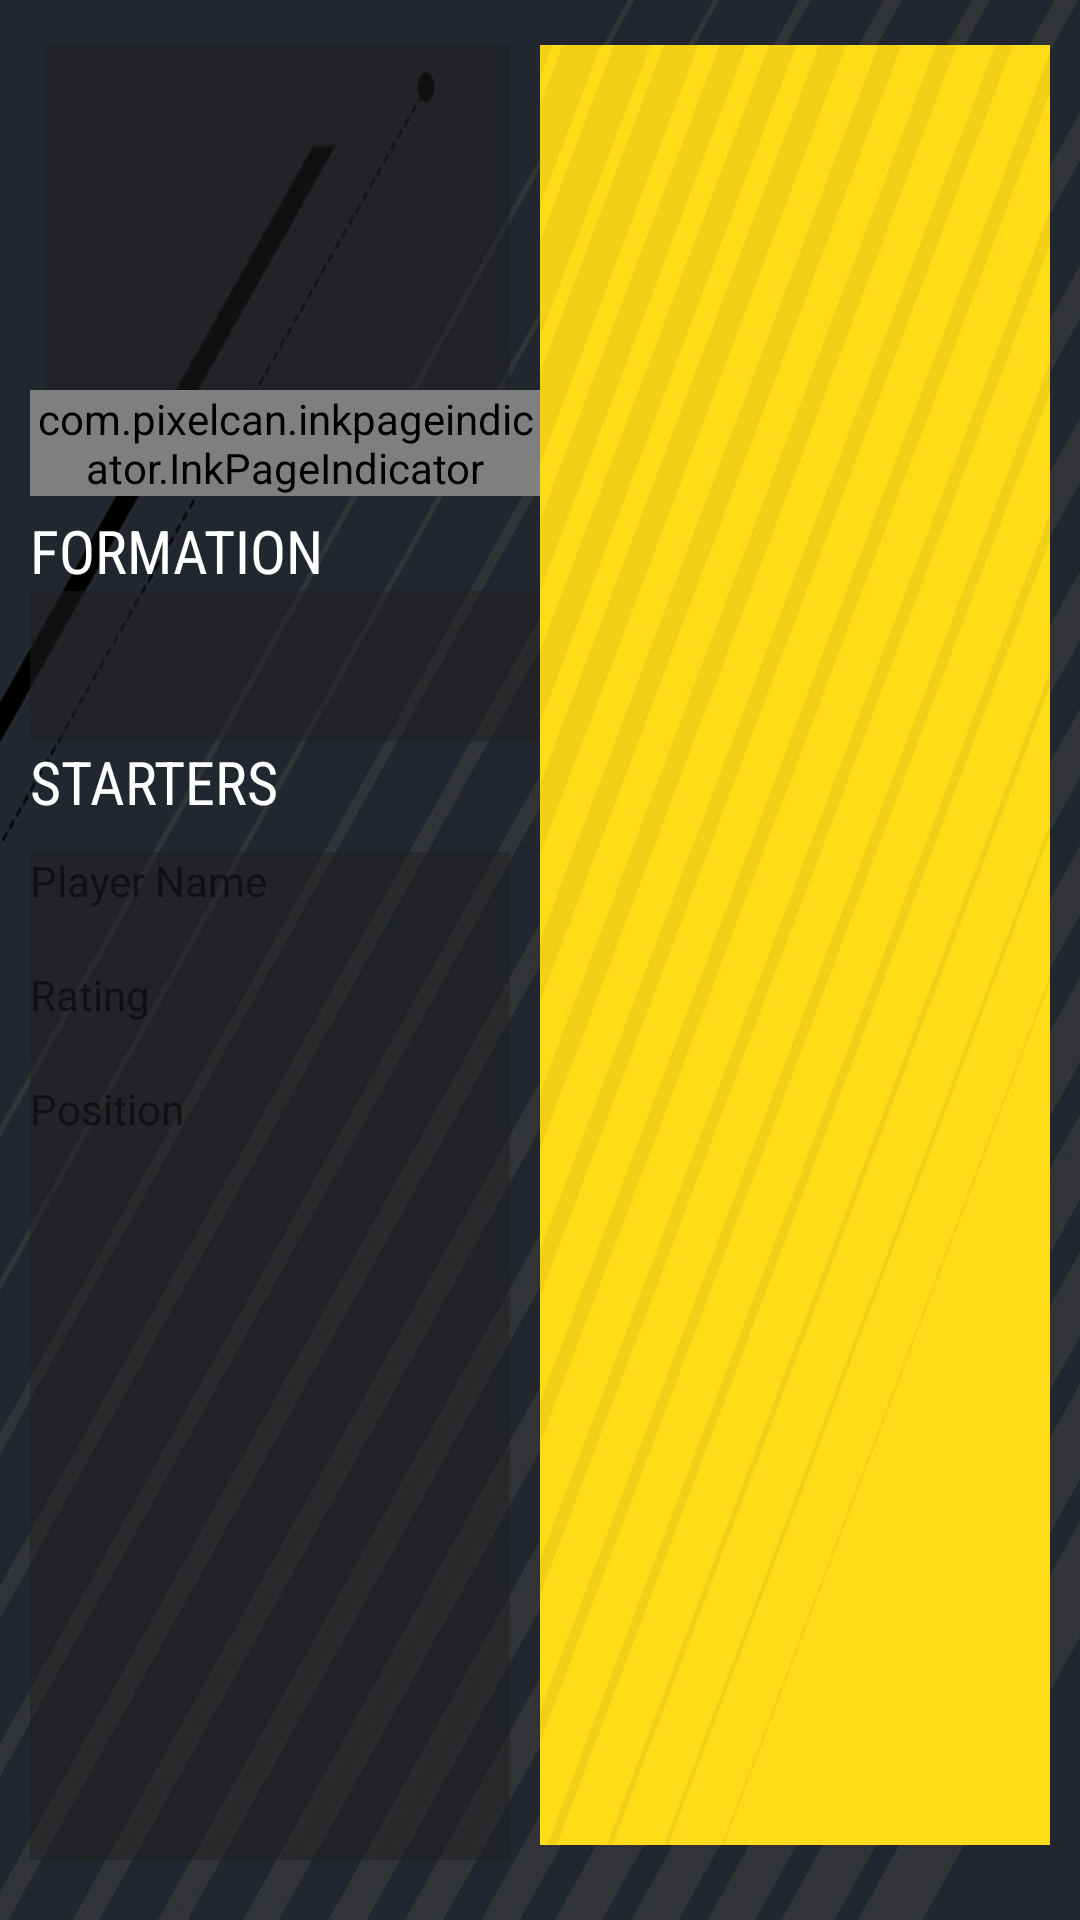

The Android layout XML behind this screen, and the referenced resources:
<!-- AndroidManifest.xml: application theme AppTheme -->
<!-- res/layout/edit_team_layout.xml -->
<?xml version="1.0" encoding="utf-8"?>
<RelativeLayout xmlns:android="http://schemas.android.com/apk/res/android"
    android:layout_width="match_parent"
    android:layout_height="match_parent"
    xmlns:app="http://schemas.android.com/apk/res-auto"
    android:background="@drawable/fifa_mode_2">

    <RelativeLayout
        android:layout_width="match_parent"
        android:layout_height="match_parent"
        android:layout_marginTop="10dp"
        android:layout_marginBottom="10dp"
        android:layout_marginStart="10dp"
        android:layout_marginEnd="10dp"

        >

        <LinearLayout
            android:id="@+id/formation_contruct"
            android:layout_width="match_parent"
            android:layout_height="match_parent"
            android:layout_marginBottom="10dp"
            android:orientation="horizontal"
            android:layout_above="@id/team_container"
            >

            <RelativeLayout
                android:layout_width="match_parent"
                android:layout_height="match_parent"
                android:layout_weight="1"
                >

                <android.support.v4.view.ViewPager
                    android:id="@+id/pager_positions"
                    android:layout_width="match_parent"
                    android:layout_height="150dp"
                    android:background="#80212121"
                    android:layout_marginStart="5dp"
                    android:layout_marginEnd="10dp"
                    android:layout_marginTop="5dp"
                    android:layout_marginBottom="5dp"

                    />


                <com.pixelcan.inkpageindicator.InkPageIndicator

                    android:id="@+id/indicator"
                    android:layout_height="wrap_content"
                    android:layout_width="match_parent"
                    android:layout_marginTop="120dp"
                    app:ipi_dotDiameter="8dp"
                    app:ipi_dotGap="8dp"
                    app:ipi_animationDuration="320"
                    app:ipi_pageIndicatorColor="@android:color/darker_gray"
                    app:ipi_currentPageIndicatorColor="@android:color/holo_orange_light"/>


                <LinearLayout
                    android:layout_width="match_parent"
                    android:layout_height="match_parent"
                    android:layout_marginTop="160dp"
                    android:orientation="vertical"
                    >

                    <LinearLayout
                        android:id="@+id/position_pointers"
                        android:layout_width="match_parent"
                        android:layout_height="wrap_content"
                        android:orientation="vertical"

                        >

                        <TextView
                            android:layout_width="wrap_content"
                            android:layout_height="wrap_content"
                            android:text="FORMATION"
                            android:textSize="20sp"
                            android:textColor="#ffffff"
                            android:fontFamily="sans-serif-condensed"
                            />

                        <TextView
                            android:id="@+id/formation_name"
                            android:layout_width="match_parent"
                            android:layout_height="50dp"
                            android:textSize="20sp"
                            android:textColor="#ffffff"
                            android:fontFamily="sans-serif-condensed"
                            android:gravity="center"
                            android:background="#80212121"
                            />


                        <TextView
                            android:layout_width="wrap_content"
                            android:layout_height="wrap_content"
                            android:text="STARTERS"
                            android:textSize="20sp"
                            android:textColor="#ffffff"
                            android:fontFamily="sans-serif-condensed"
                            />


                        <android.support.v7.widget.RecyclerView
                            android:id="@+id/starters"
                            android:layout_width="match_parent"
                            android:layout_height="wrap_content"
                            android:layout_marginEnd="10dp"
                            android:background="#80212121"

                            />




                    </LinearLayout>

                    <LinearLayout

                        android:layout_width="match_parent"
                        android:layout_height="wrap_content"
                        android:layout_marginTop="10dp"
                        android:layout_marginEnd="10dp"
                        android:orientation="vertical"
                        android:layout_weight="1"
                        android:background="#80212121"
                        >

                        <TextView
                            android:layout_width="wrap_content"
                            android:layout_height="wrap_content"
                            android:text="Player Name"/>
                        <TextView
                            android:layout_width="wrap_content"
                            android:layout_height="wrap_content"
                            />
                        <TextView
                            android:layout_width="wrap_content"
                            android:layout_height="wrap_content"
                            android:text="Rating"/>
                        <TextView
                            android:layout_width="wrap_content"
                            android:layout_height="wrap_content"
                            />
                        <TextView
                            android:layout_width="wrap_content"
                            android:layout_height="wrap_content"
                            android:text="Position"/>
                        <TextView
                            android:layout_width="wrap_content"
                            android:layout_height="wrap_content"
                            />



                    </LinearLayout>




                </LinearLayout>






            </RelativeLayout>




            <ListView
                android:id="@+id/formation_list"
                android:layout_width="match_parent"
                android:layout_height="match_parent"
                android:layout_marginTop="5dp"
                android:layout_marginBottom="5dp"
                android:layout_weight="1"
                android:background="@drawable/fifa_mode"

                >


            </ListView>




        </LinearLayout>





        <LinearLayout
            android:id="@+id/team_container"
            android:layout_width="match_parent"
            android:layout_height="wrap_content"
            android:layout_alignParentBottom="true"
            android:orientation="horizontal"
            >

            <android.support.v7.widget.RecyclerView
                android:id="@+id/team_list"
                android:layout_width="match_parent"
                android:layout_height="wrap_content"
                android:background="#80212121"

                />


        </LinearLayout>



    </RelativeLayout>




</RelativeLayout>
<!-- resources referenced by this layout -->
<resources>
  <!-- drawable fifa_mode: jpg bitmap (drawable, 36092 bytes) -->
  <!-- drawable fifa_mode_2: jpg bitmap (drawable, 76515 bytes) -->
  <style name="AppTheme" parent="Theme.AppCompat.Light.NoActionBar">
          
          <item name="colorPrimary">@color/colorPrimary</item>
          <item name="colorPrimaryDark">@color/colorPrimaryDark</item>
          <item name="colorAccent">@color/colorAccent</item>
      </style>
  <color name="colorPrimary">#3F51B5</color>
  <color name="colorPrimaryDark">#607D8B</color>
  <color name="colorAccent">#FF4081</color>
</resources>
